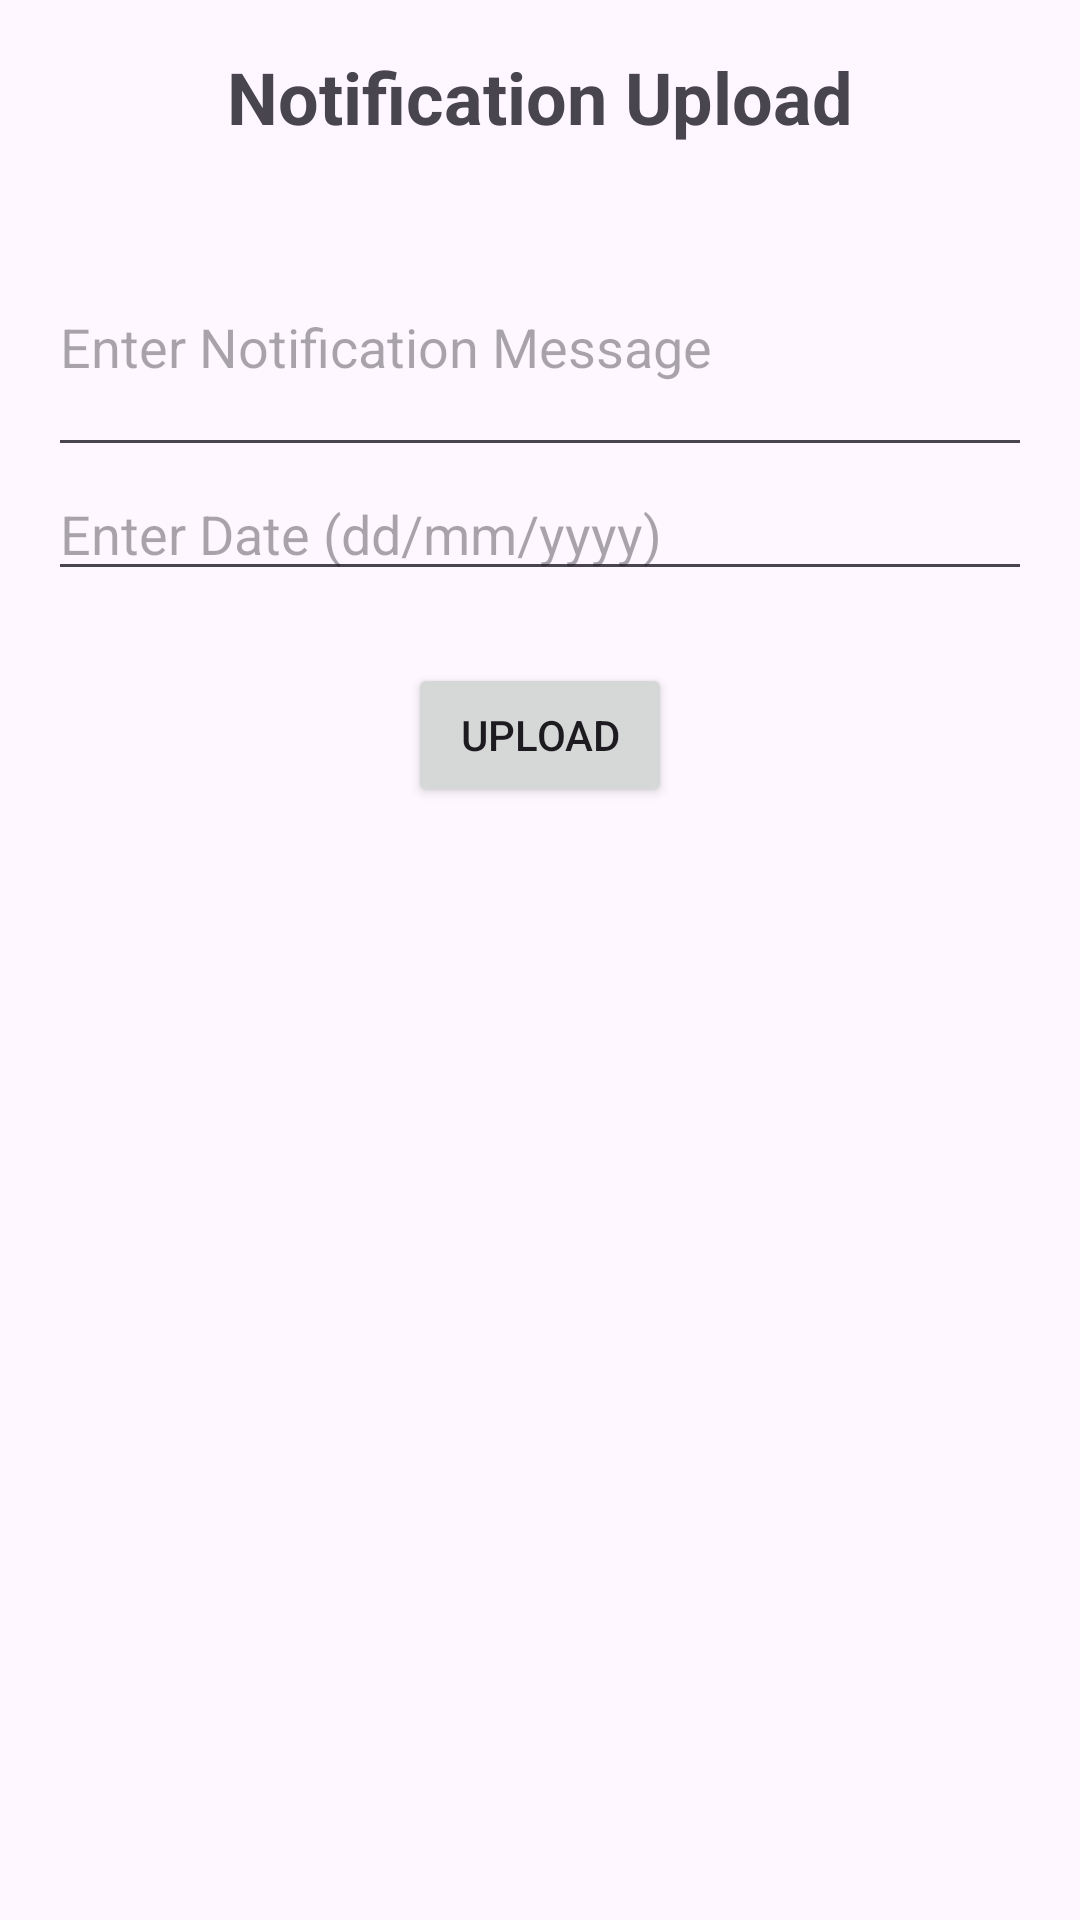

Android layout source for this screen:
<!-- AndroidManifest.xml: application theme Theme.MySafety -->
<!-- res/layout/activity_notification.xml -->
<?xml version="1.0" encoding="utf-8"?>
<androidx.constraintlayout.widget.ConstraintLayout xmlns:android="http://schemas.android.com/apk/res/android"
    xmlns:app="http://schemas.android.com/apk/res-auto"
    xmlns:tools="http://schemas.android.com/tools"
    android:id="@+id/main"
    android:layout_width="match_parent"
    android:layout_height="match_parent"
    tools:context="com.ved.Vedu.Notification">
    <LinearLayout
        android:layout_width="match_parent"
        android:layout_height="match_parent"
        android:orientation="vertical"
        android:padding="16dp">

        <TextView
            android:id="@+id/textViewHeading"
            android:layout_width="wrap_content"
            android:layout_height="wrap_content"
            android:text="@string/notification_upload"
            android:textSize="24sp"
            android:textStyle="bold"
            android:layout_gravity="center"
            android:layout_marginBottom="24dp"/>

        <EditText
            android:id="@+id/editTextNotification"
            android:layout_width="match_parent"
            android:layout_height="wrap_content"
            android:hint="@string/enter_notification_message"
            android:inputType="textMultiLine"
            android:minLines="3"
            android:maxLines="4" />

        <EditText
            android:id="@+id/editTextDate"
            android:layout_width="match_parent"
            android:layout_height="wrap_content"
            android:hint="@string/enter_date_dd_mm_yyyy"
            android:inputType="date" />

        <Button
            android:id="@+id/buttonUpload"
            android:layout_width="wrap_content"
            android:layout_height="wrap_content"
            android:layout_gravity="center"
            android:layout_marginTop="24dp"
            android:onClick="notice"
            android:text="Upload" />

    </LinearLayout>

</androidx.constraintlayout.widget.ConstraintLayout>
<!-- resources referenced by this layout -->
<resources>
  <string name="enter_date_dd_mm_yyyy">Enter Date (dd/mm/yyyy)</string>
  <string name="enter_notification_message">Enter Notification Message</string>
  <string name="notification_upload">Notification Upload</string>
  <style name="Theme.MySafety" parent="Base.Theme.MySafety" />
  <style name="Base.Theme.MySafety" parent="Theme.Material3.DayNight.NoActionBar">
         <item name="colorPrimary">@color/black</item>
      </style>
  <color name="black">#FF000000</color>
</resources>
